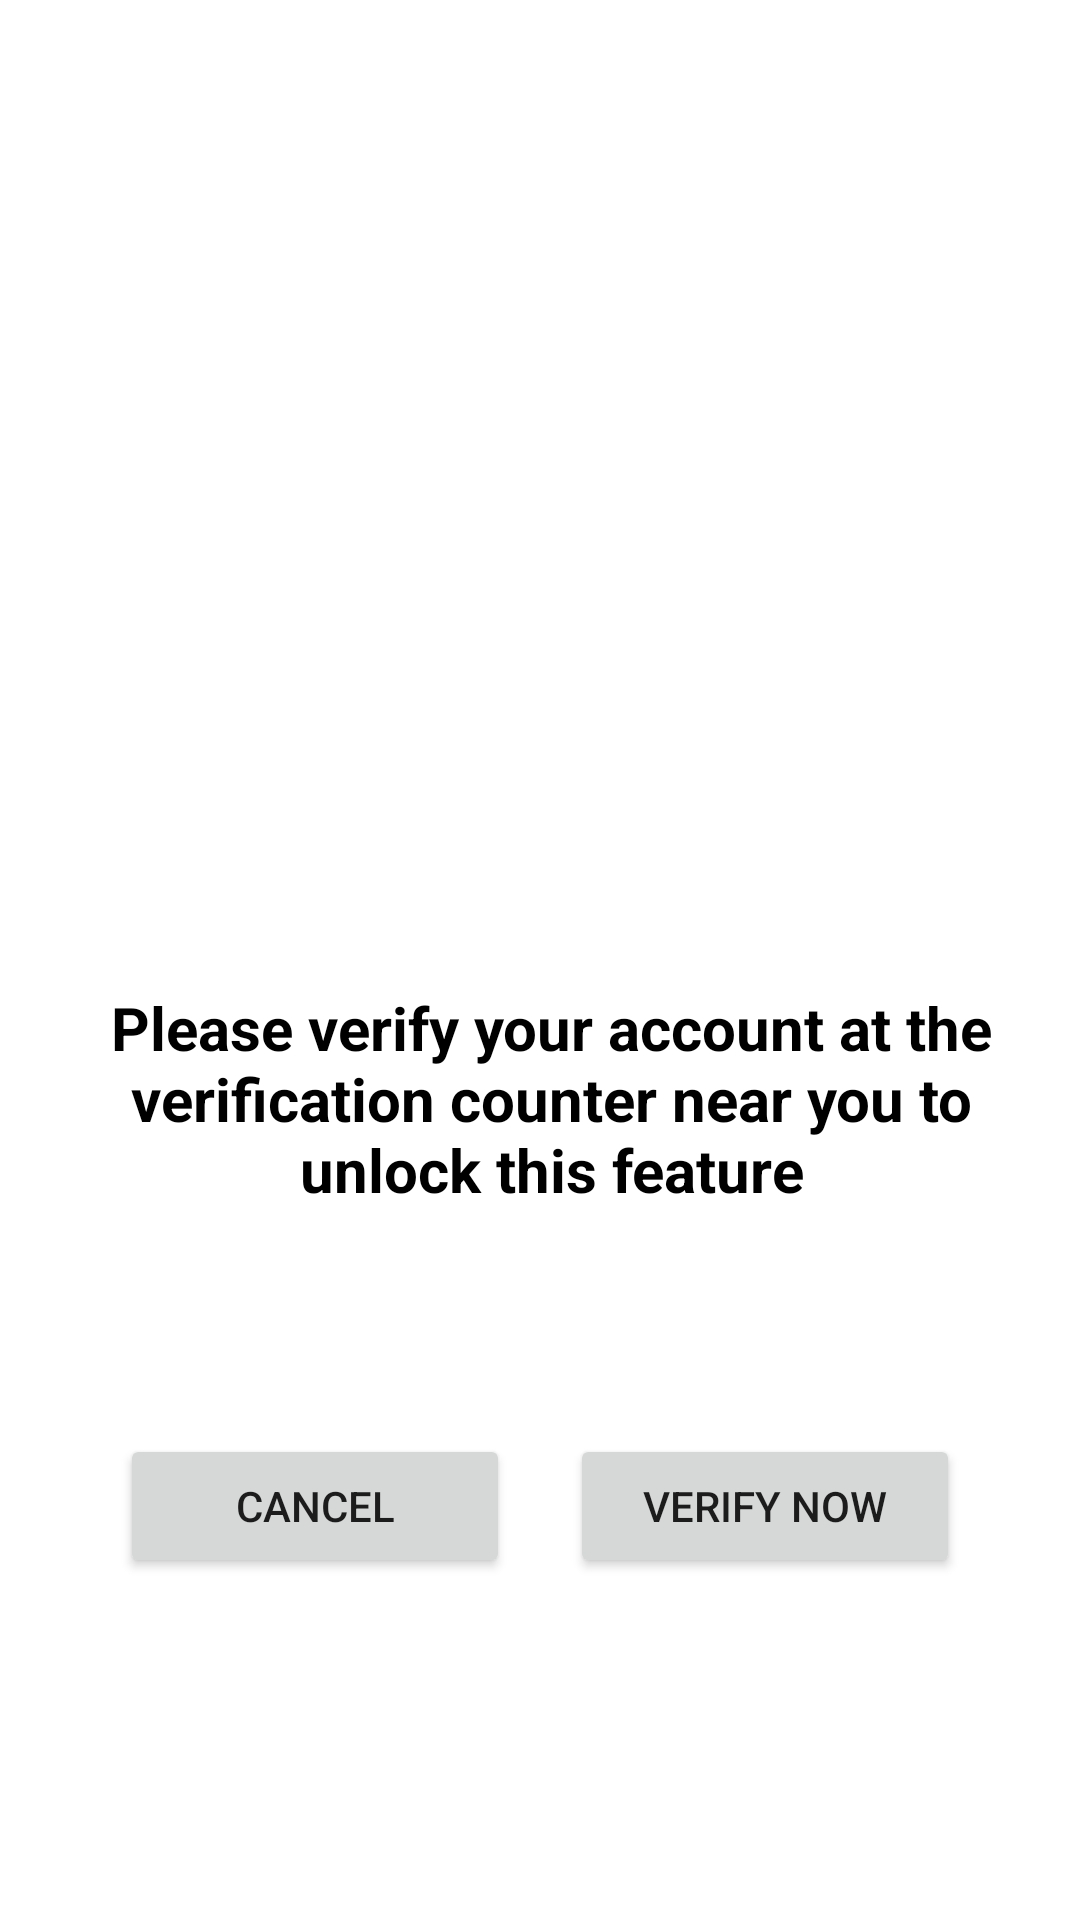

Here is an Android app screen rendered from its layout file. Give the layout XML and the strings, colors and styles it references.
<!-- AndroidManifest.xml: application theme Theme.DigitalID -->
<!-- res/layout/activity_verify_account.xml -->
<?xml version="1.0" encoding="utf-8"?>
<androidx.constraintlayout.widget.ConstraintLayout xmlns:android="http://schemas.android.com/apk/res/android"
    xmlns:app="http://schemas.android.com/apk/res-auto"
    xmlns:tools="http://schemas.android.com/tools"
    android:layout_width="match_parent"
    android:layout_height="match_parent"
    tools:context=".VerifyAccount">

    <ImageView
        android:id="@+id/image_verifying"
        android:layout_width="245dp"
        android:layout_height="217dp"
        android:layout_marginTop="60dp"
        android:scaleType="centerCrop"
        android:src="@drawable/ic_unverified"
        app:layout_constraintEnd_toEndOf="parent"
        app:layout_constraintStart_toStartOf="parent"
        app:layout_constraintTop_toTopOf="parent" />

    <TextView
        android:id="@+id/tvplsverify"
        android:layout_width="333dp"
        android:layout_height="wrap_content"
        android:layout_marginTop="52dp"
        android:text="Please verify your account at the verification counter near you to unlock this feature"
        android:textAlignment="center"
        android:textColor="@color/black"
        android:textSize="20dp"
        android:textStyle="bold"
        app:layout_constraintEnd_toEndOf="parent"
        app:layout_constraintHorizontal_bias="0.648"
        app:layout_constraintStart_toStartOf="parent"
        app:layout_constraintTop_toBottomOf="@+id/image_verifying" />

    <Button
        android:id="@+id/btncancel"
        android:layout_width="130dp"
        android:layout_height="wrap_content"
        android:layout_marginStart="40dp"
        android:layout_marginTop="68dp"
        android:text="Cancel"
        app:layout_constraintBottom_toBottomOf="parent"
        app:layout_constraintStart_toStartOf="parent"
        app:layout_constraintTop_toBottomOf="@+id/tvplsverify"
        app:layout_constraintVertical_bias="0.054" />

    <Button
        android:id="@+id/btnverifynow"
        android:layout_width="130dp"
        android:layout_height="wrap_content"
        android:layout_marginTop="68dp"
        android:layout_marginEnd="40dp"
        android:text="Verify Now"
        app:layout_constraintBottom_toBottomOf="parent"
        app:layout_constraintEnd_toEndOf="parent"
        app:layout_constraintHorizontal_bias="1.0"
        app:layout_constraintStart_toEndOf="@+id/btncancel"
        app:layout_constraintTop_toBottomOf="@+id/tvplsverify"
        app:layout_constraintVertical_bias="0.054" />

</androidx.constraintlayout.widget.ConstraintLayout>
<!-- resources referenced by this layout -->
<resources>
  <color name="black">#000000</color>
  <style name="Theme.DigitalID" parent="Theme.MaterialComponents.DayNight.DarkActionBar">
          
          <item name="colorPrimary">@color/blue_500</item>
          <item name="colorPrimaryVariant">@color/blue_500</item>
          <item name="colorOnPrimary">@color/white</item>
          
          <item name="colorSecondary">@color/teal_200</item>
          <item name="colorSecondaryVariant">@color/teal_700</item>
          <item name="colorOnSecondary">@color/black</item>
          
          <item name="android:statusBarColor" tools:targetApi="l">?attr/colorPrimaryVariant</item>
          
      </style>
  <color name="blue_500">#1F5580</color>
  <color name="white">#FFFFFF</color>
  <color name="teal_200">#03DAC5</color>
  <color name="teal_700">#018786</color>
</resources>
